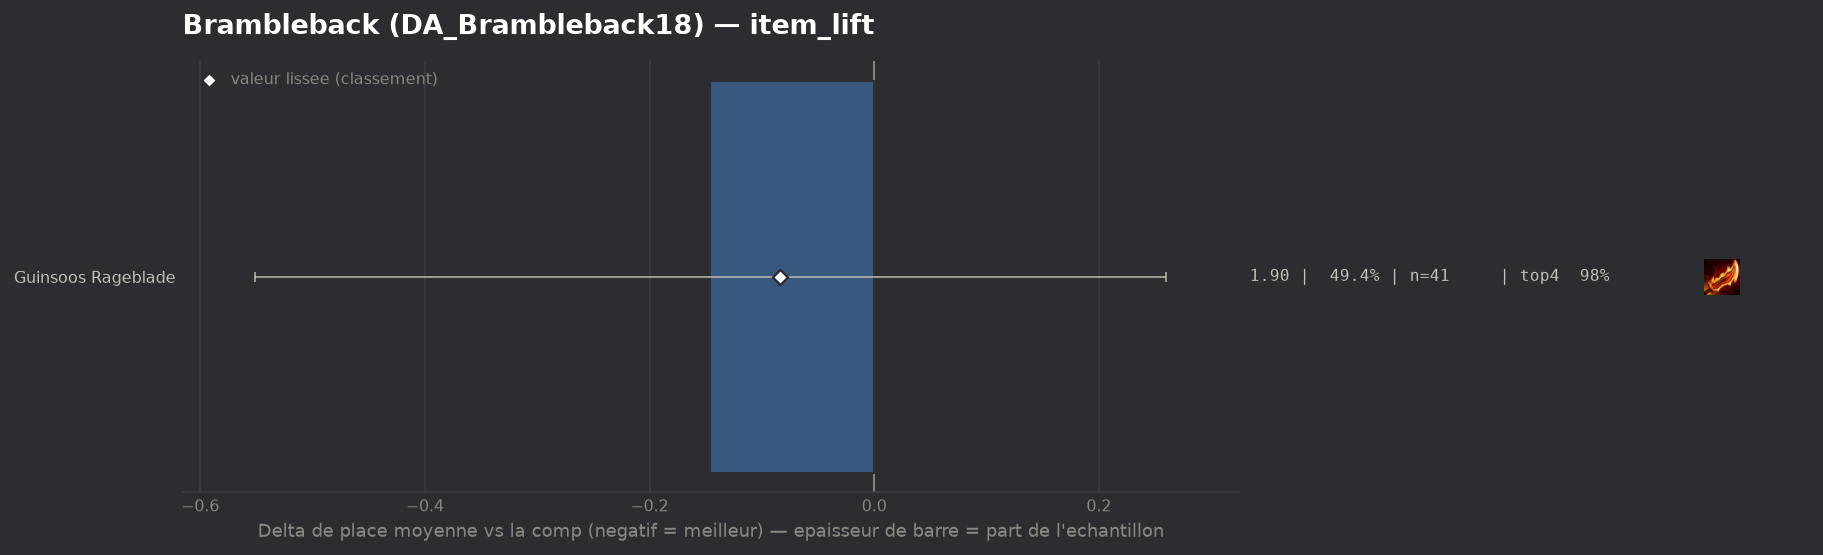

The table this chart was drawn from, first rows:
group, label, n, share, avg_place, shrunk_avg, score, d_avg, d_avg_pess, impact, d_top4, win, top2, top4, sd, z, p, significant
populaire, Guinsoos Rageblade, 41, 0.494, 1.902, 1.964, -0.084, -0.146, 0.0, 0.0416, 0.0118, 0.439, 0.7805, 0.9756, 1.078, -0.7, 0.4812, False
